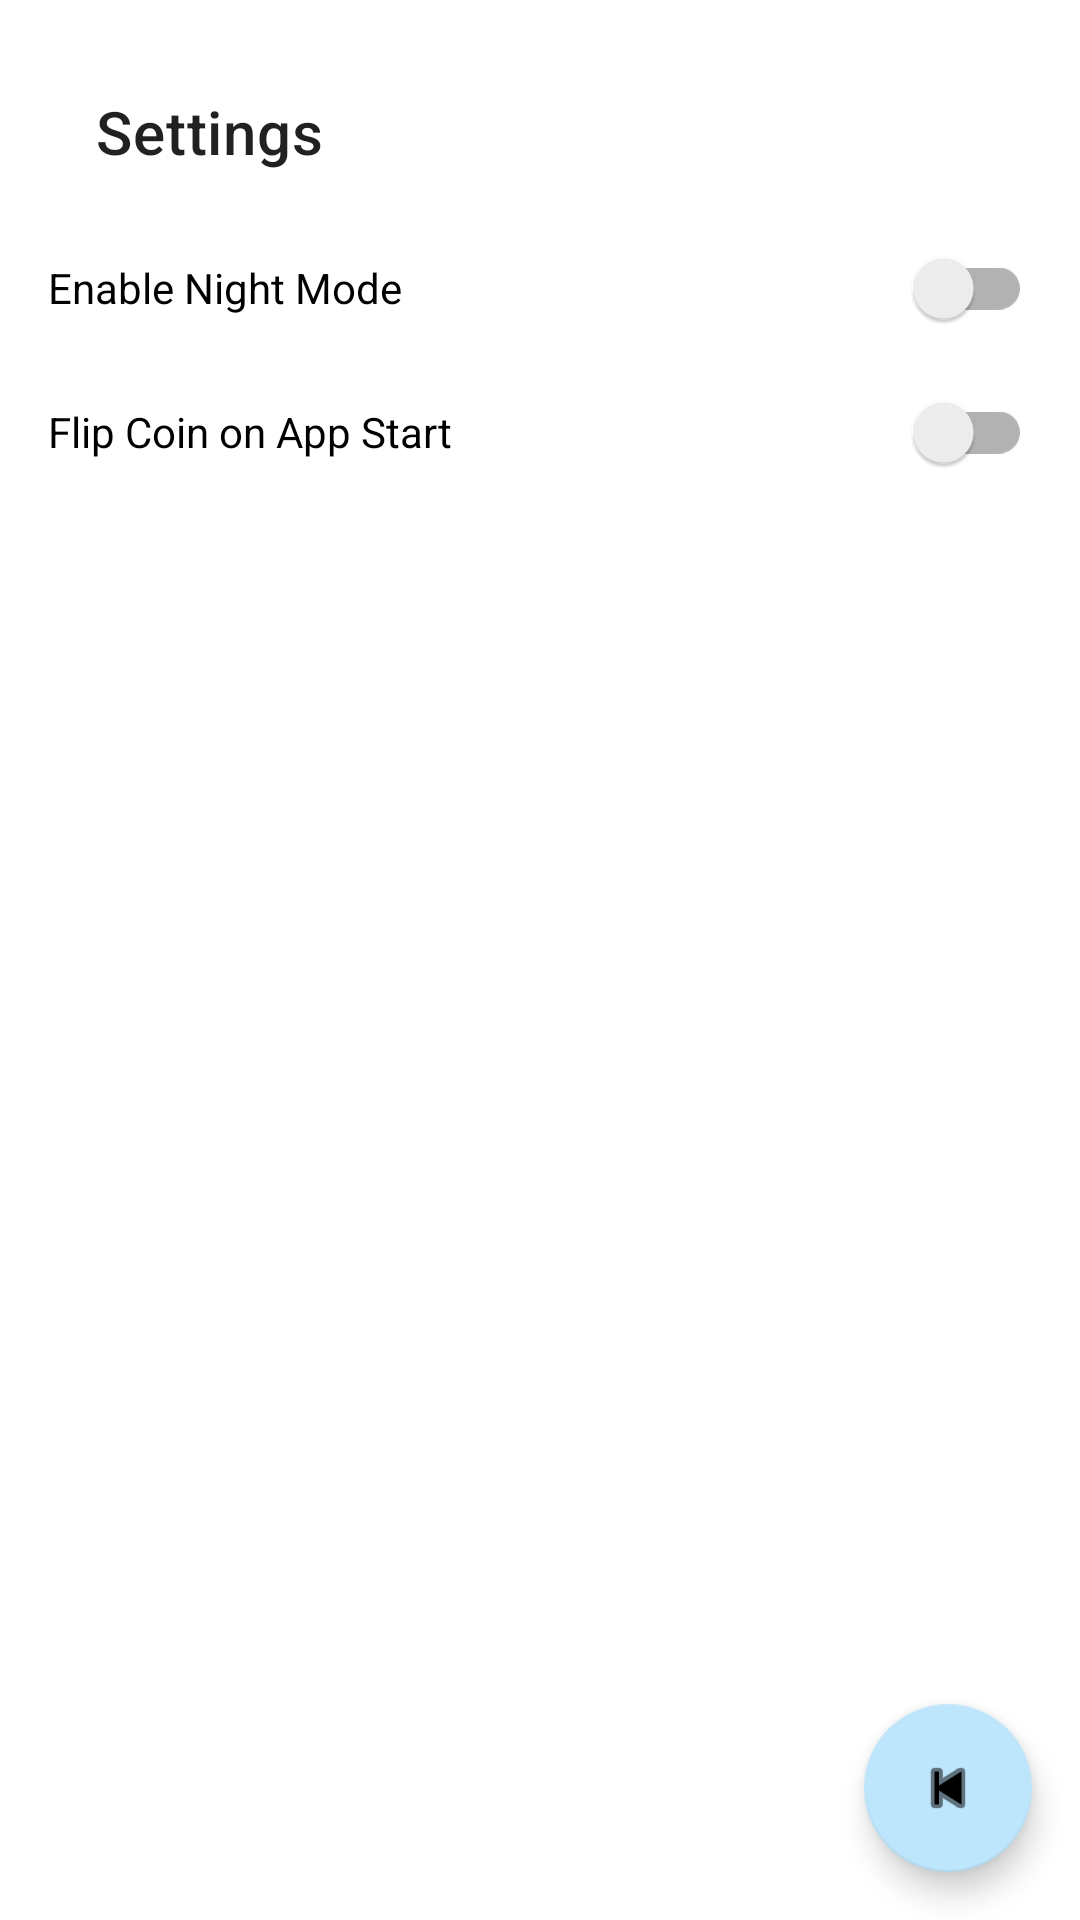

Write the Android layout XML for this screen, with the resource values it uses.
<!-- AndroidManifest.xml: application theme Theme.Headsup -->
<!-- res/layout/activity_settings.xml -->
<?xml version="1.0" encoding="utf-8"?>

<androidx.coordinatorlayout.widget.CoordinatorLayout
    xmlns:android="http://schemas.android.com/apk/res/android"
    xmlns:app="http://schemas.android.com/apk/res-auto"
    android:layout_width="match_parent"
    android:layout_height="match_parent"
    android:fitsSystemWindows="true">

    <LinearLayout
        android:orientation="vertical"
        android:padding="16dp"
        android:layout_width="match_parent"
        android:layout_height="match_parent">

        <androidx.appcompat.widget.Toolbar
            android:id="@+id/toolbar_settings"
            android:layout_width="match_parent"
            android:layout_height="?attr/actionBarSize"
            app:title="Settings" />

        <androidx.appcompat.widget.SwitchCompat
            android:id="@+id/switch_night_mode"
            android:layout_width="match_parent"
            android:layout_height="wrap_content"
            android:text="@string/enable_night_mode_text" />

        <androidx.appcompat.widget.SwitchCompat
            android:id="@+id/switch_auto_flip"
            android:layout_width="match_parent"
            android:layout_height="wrap_content"
            android:text="@string/flip_coin_on_app_start_text" />
    </LinearLayout>

    <com.google.android.material.floatingactionbutton.FloatingActionButton
        android:id="@+id/fab_back"
        android:layout_width="wrap_content"
        android:layout_height="wrap_content"
        android:contentDescription="@string/FAB_back_button_text"
        android:layout_gravity="bottom|end"
        android:layout_margin="16dp"
        android:src="@android:drawable/ic_media_previous"
        app:backgroundTint="@color/blue" />

</androidx.coordinatorlayout.widget.CoordinatorLayout>
<!-- resources referenced by this layout -->
<resources>
  <color name="blue">#BDE5FB</color>
  <string name="FAB_back_button_text">Back</string>
  <string name="enable_night_mode_text">Enable Night Mode</string>
  <string name="flip_coin_on_app_start_text">Flip Coin on App Start</string>
  <style name="Theme.Headsup" parent="Theme.MaterialComponents.DayNight.NoActionBar">
          
          <item name="colorPrimary">@color/purple_500</item>
          <item name="colorPrimaryVariant">@color/purple_700</item>
          <item name="colorOnPrimary">@color/white</item>
  
          
          <item name="colorSecondary">@color/teal_200</item>
          <item name="colorSecondaryVariant">@color/teal_700</item>
          <item name="colorOnSecondary">@color/black</item>
  
          
      </style>
  <color name="purple_500">#6200EE</color>
  <color name="purple_700">#3700B3</color>
  <color name="white">#FFFFFFFF</color>
  <color name="teal_200">#03DAC5</color>
  <color name="teal_700">#018786</color>
  <color name="black">#FF000000</color>
</resources>
